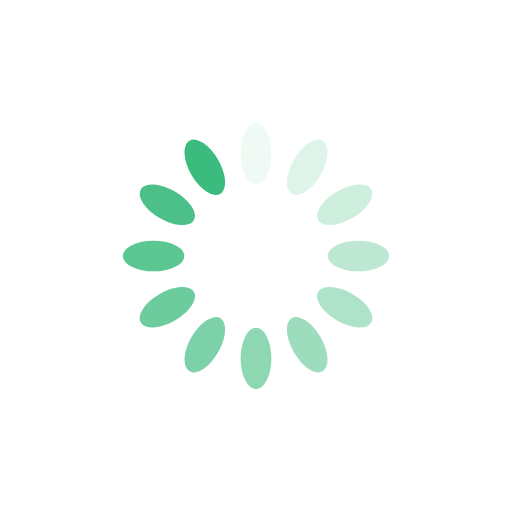
t = 0.00 s
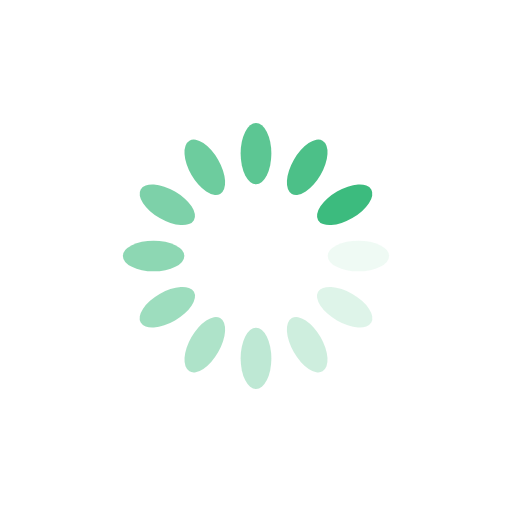
t = 0.25 s
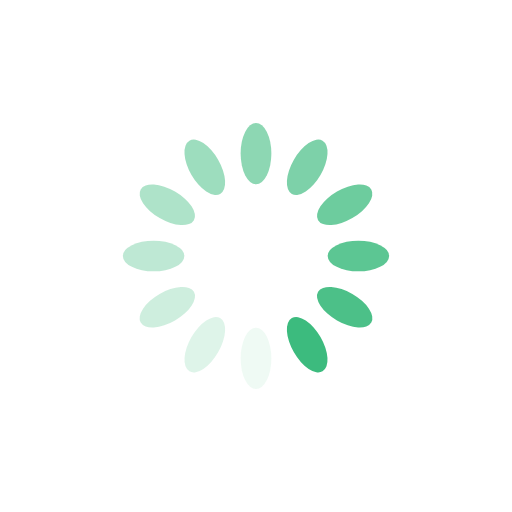
t = 0.50 s
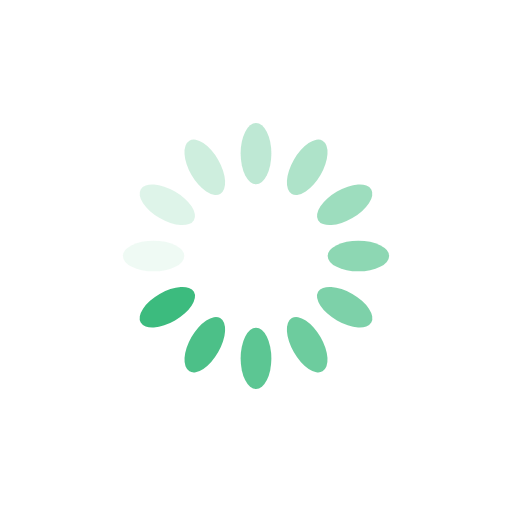
t = 0.75 s

The animated SVG that drew these frames (rendered in a browser with its animation timeline set to each time). Animation: 12 SMIL elements (animate=12); one cycle of 1.00 s, repeats indefinitely.

<?xml version="1.0" encoding="utf-8"?>
<svg xmlns="http://www.w3.org/2000/svg" xmlns:xlink="http://www.w3.org/1999/xlink" style="margin: auto; background: none; display: block; shape-rendering: auto;" width="200px" height="200px" viewBox="0 0 100 100" preserveAspectRatio="xMidYMid">
<g transform="rotate(0 50 50)">
  <rect x="47" y="24" rx="3" ry="6" width="6" height="12" fill="#3cbb7e">
    <animate attributeName="opacity" values="1;0" keyTimes="0;1" dur="1s" begin="-0.9166666666666666s" repeatCount="indefinite"></animate>
  </rect>
</g><g transform="rotate(30 50 50)">
  <rect x="47" y="24" rx="3" ry="6" width="6" height="12" fill="#3cbb7e">
    <animate attributeName="opacity" values="1;0" keyTimes="0;1" dur="1s" begin="-0.8333333333333334s" repeatCount="indefinite"></animate>
  </rect>
</g><g transform="rotate(60 50 50)">
  <rect x="47" y="24" rx="3" ry="6" width="6" height="12" fill="#3cbb7e">
    <animate attributeName="opacity" values="1;0" keyTimes="0;1" dur="1s" begin="-0.75s" repeatCount="indefinite"></animate>
  </rect>
</g><g transform="rotate(90 50 50)">
  <rect x="47" y="24" rx="3" ry="6" width="6" height="12" fill="#3cbb7e">
    <animate attributeName="opacity" values="1;0" keyTimes="0;1" dur="1s" begin="-0.6666666666666666s" repeatCount="indefinite"></animate>
  </rect>
</g><g transform="rotate(120 50 50)">
  <rect x="47" y="24" rx="3" ry="6" width="6" height="12" fill="#3cbb7e">
    <animate attributeName="opacity" values="1;0" keyTimes="0;1" dur="1s" begin="-0.5833333333333334s" repeatCount="indefinite"></animate>
  </rect>
</g><g transform="rotate(150 50 50)">
  <rect x="47" y="24" rx="3" ry="6" width="6" height="12" fill="#3cbb7e">
    <animate attributeName="opacity" values="1;0" keyTimes="0;1" dur="1s" begin="-0.5s" repeatCount="indefinite"></animate>
  </rect>
</g><g transform="rotate(180 50 50)">
  <rect x="47" y="24" rx="3" ry="6" width="6" height="12" fill="#3cbb7e">
    <animate attributeName="opacity" values="1;0" keyTimes="0;1" dur="1s" begin="-0.4166666666666667s" repeatCount="indefinite"></animate>
  </rect>
</g><g transform="rotate(210 50 50)">
  <rect x="47" y="24" rx="3" ry="6" width="6" height="12" fill="#3cbb7e">
    <animate attributeName="opacity" values="1;0" keyTimes="0;1" dur="1s" begin="-0.3333333333333333s" repeatCount="indefinite"></animate>
  </rect>
</g><g transform="rotate(240 50 50)">
  <rect x="47" y="24" rx="3" ry="6" width="6" height="12" fill="#3cbb7e">
    <animate attributeName="opacity" values="1;0" keyTimes="0;1" dur="1s" begin="-0.25s" repeatCount="indefinite"></animate>
  </rect>
</g><g transform="rotate(270 50 50)">
  <rect x="47" y="24" rx="3" ry="6" width="6" height="12" fill="#3cbb7e">
    <animate attributeName="opacity" values="1;0" keyTimes="0;1" dur="1s" begin="-0.16666666666666666s" repeatCount="indefinite"></animate>
  </rect>
</g><g transform="rotate(300 50 50)">
  <rect x="47" y="24" rx="3" ry="6" width="6" height="12" fill="#3cbb7e">
    <animate attributeName="opacity" values="1;0" keyTimes="0;1" dur="1s" begin="-0.08333333333333333s" repeatCount="indefinite"></animate>
  </rect>
</g><g transform="rotate(330 50 50)">
  <rect x="47" y="24" rx="3" ry="6" width="6" height="12" fill="#3cbb7e">
    <animate attributeName="opacity" values="1;0" keyTimes="0;1" dur="1s" begin="0s" repeatCount="indefinite"></animate>
  </rect>
</g>
<!-- [ldio] generated by https://loading.io/ --></svg>
